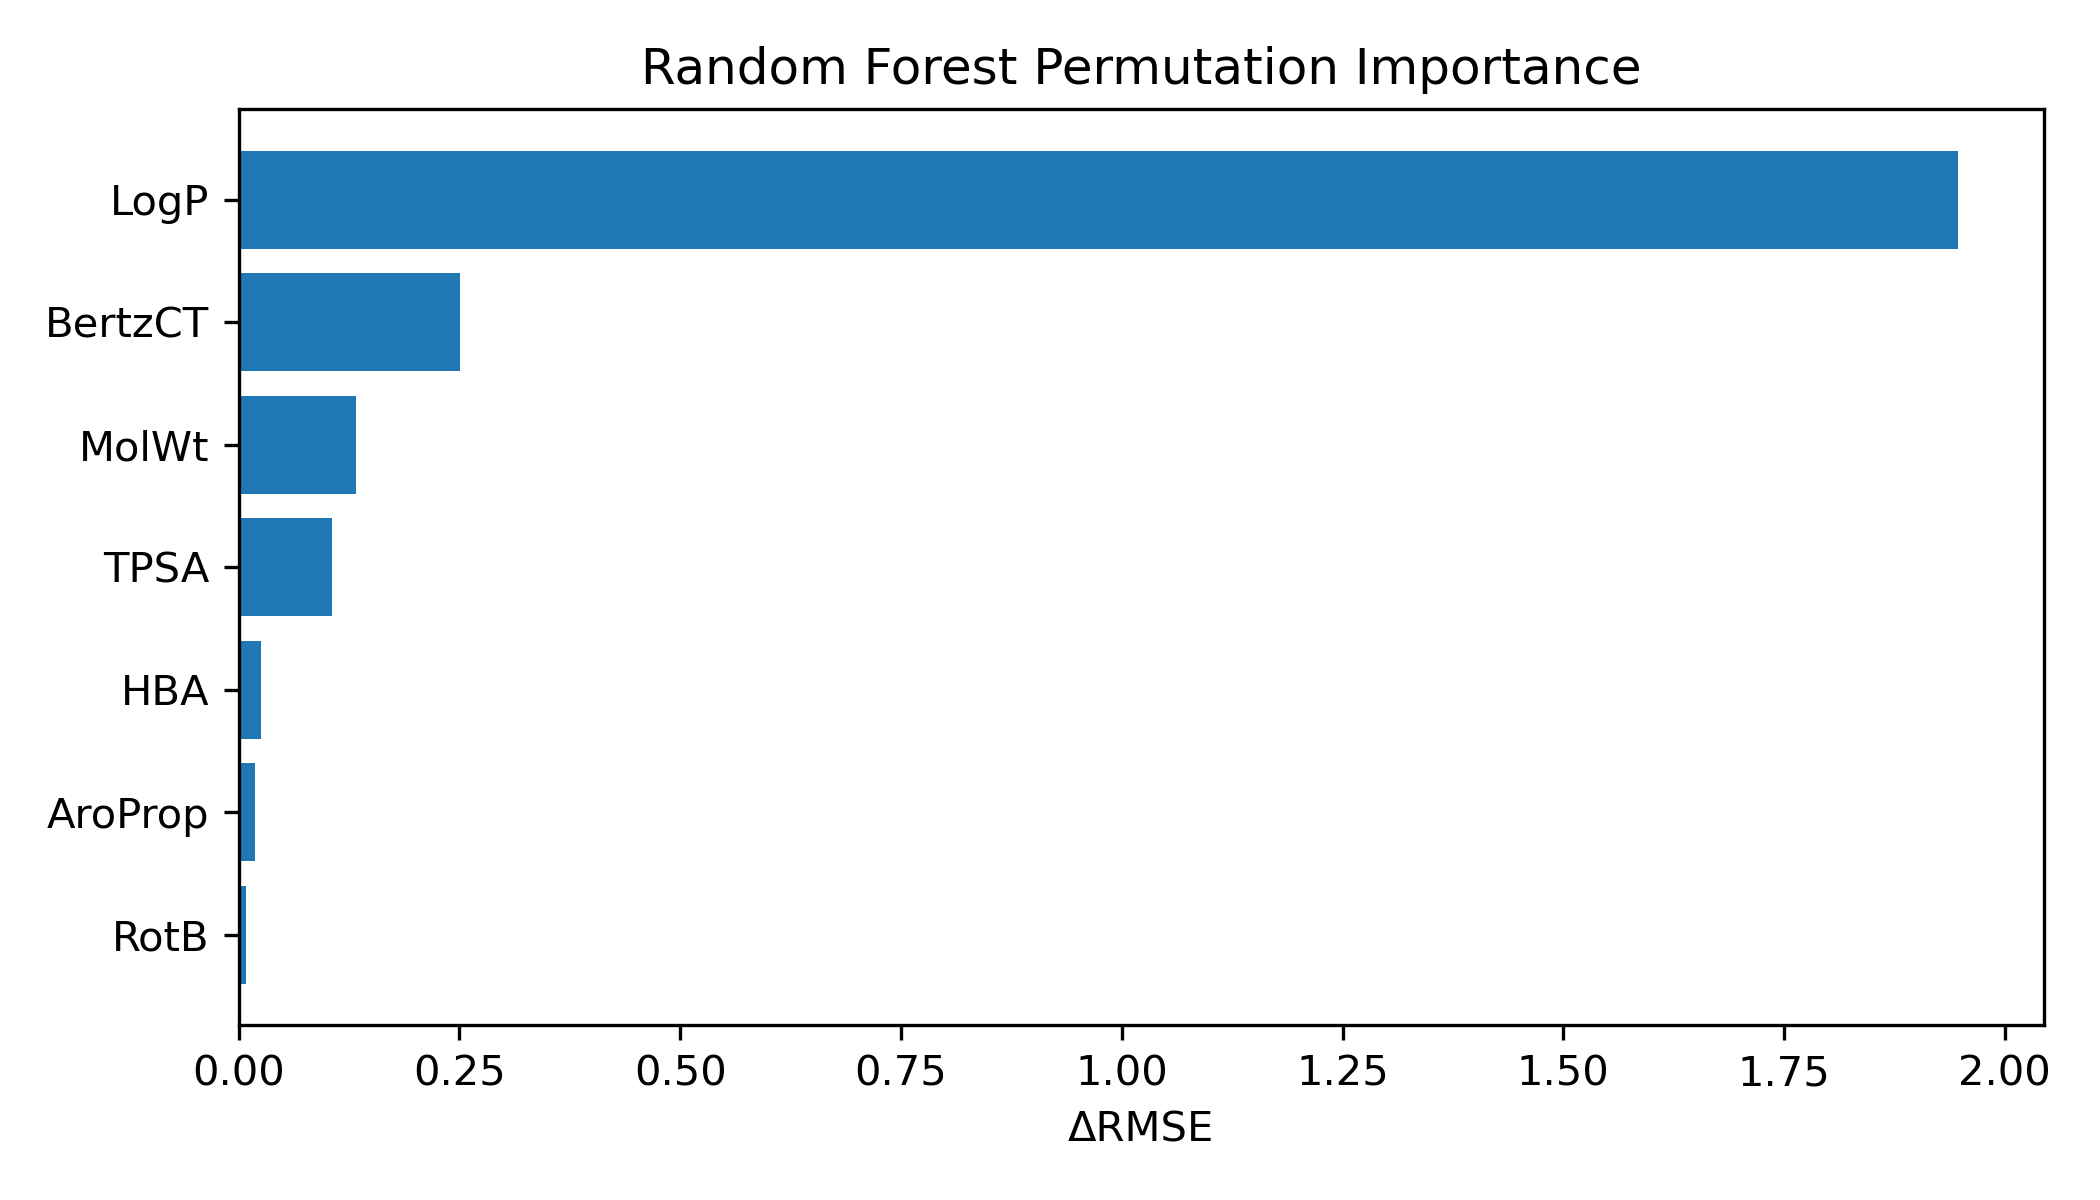

The file beside this chart, header and first rows:
Descriptor, ΔRMSE
LogP, 1.947
BertzCT, 0.2503
MolWt, 0.133
TPSA, 0.1053
HBA, 0.02522
AroProp, 0.01911
RotB, 0.008375
